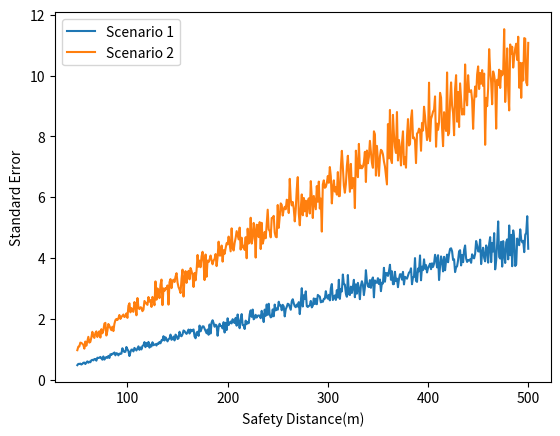

The matplotlib source for this figure:
import matplotlib.pyplot as plt

# Read data from file output_Scenario1.txt
data1 = [0.4723081621145246, 0.51406128039369, 0.5116014073475561, 0.5222796185952502, 0.49312371672836824, 0.5129083738836792, 0.5518912936439566, 0.557314991723711, 0.5102734560997662, 0.5584791849299309, 0.596888599321515, 0.5519737312590156, 0.5889066139890092, 0.5675376639483938, 0.6319050561595467, 0.6477738803008346, 0.6298221971318572, 0.6738694235532579, 0.6749896295499659, 0.620531224033086, 0.7186069857717777, 0.7071598122065479, 0.7178265807282425, 0.7438118041547875, 0.6958986995245787, 0.6531240310997598, 0.7599072311802276, 0.6554052181665934, 0.7096928913269457, 0.7419400245302851, 0.7111961754677818, 0.777303029712351, 0.7101063300661389, 0.8314445261110329, 0.8099944444253924, 0.849764673306675, 0.8496699359162945, 0.8890084364054147, 0.7959214785391835, 0.8667087169285885, 0.8526869296523785, 0.7950465395182851, 0.8530011723321369, 0.8434897746860953, 0.8542101614942309, 1.0292210646892144, 0.9377632963600142, 0.9066223028361922, 0.9127162757396189, 1.0702074565242012, 0.9932270636667127, 0.9401803018570428, 0.7728356875817782, 0.9024029033641237, 0.9849751265894993, 0.9817861274228722, 0.9242056048304403, 1.0400822082893257, 1.0004254095133729, 0.9555291727624018, 1.0257733667823512, 1.0914962207905257, 0.9767210451300823, 1.0555093557141024, 0.9904599941441349, 1.1033113794391862, 1.1301398143592676, 1.2317727063058346, 1.0646332701921353, 1.2010707722694778, 1.1023048580134263, 1.2384098675317472, 1.0488965630604383, 1.1477961491484454, 1.0872253676216352, 1.2262997186658733, 1.1279587758424507, 1.1476493366878229, 1.1644844352759722, 1.1191295724803272, 1.1879608579410352, 1.1687133951486994, 1.237178645143861, 1.1931454228215437, 1.291365169113679, 1.2874358236432601, 1.4260308552061558, 1.2840498432693335, 1.388513953836979, 1.326422255543083, 1.255252564227614, 1.325697929394174, 1.3493331686429413, 1.478311198631736, 1.307232190546117, 1.3433610832534935, 1.4125363712131453, 1.2860524872648083, 1.477537139973138, 1.4348505148620883, 1.3329437347465196, 1.355204412625638, 1.5713596023825993, 1.4436685907783684, 1.4232357499725756, 1.4899432875113068, 1.6142103332589592, 1.5910433683592664, 1.5388294252450465, 1.5012031841159945, 1.56514887470809, 1.6441581432453507, 1.5135821748421854, 1.640913160407948, 1.583521076588499, 1.6290488022155754, 1.645749373385875, 1.4158456836816644, 1.3571363232925422, 1.5445630450065804, 1.5719017144847194, 1.4362854869419241, 1.775379114442884, 1.5847195335452895, 1.6749925372968082, 1.7489479694948045, 1.7474950643707126, 1.6719258356757336, 1.5895332648296479, 1.5223912112200333, 1.6461154273014997, 1.4732277488562315, 1.8114002870707513, 1.5145811302138952, 1.8777380008936284, 1.9501579423215958, 1.8570026925128569, 1.7369559579908753, 1.8028341576528888, 1.778643022081722, 1.4407147531694122, 1.717502838425602, 1.833439118160186, 1.7604462502445226, 1.7577542490348304, 1.6801461245975005, 1.8863856975708864, 1.5465998189577033, 1.8662647186291657, 1.6273078995691013, 2.01401365437278, 1.7901114490444443, 1.855546011286166, 1.907816553025998, 1.8453931830371544, 1.985322140107242, 1.8903925518262075, 1.8590857968367143, 2.02866557125614, 1.7715202510837973, 2.139845555174485, 1.8981401423498743, 1.6888679640516604, 1.9636626492348426, 2.1526195669462824, 1.7918356509456999, 1.780814139656354, 1.6618062462272793, 1.9385819559667834, 1.8213687161033594, 1.8938518949484937, 1.8508082018404823, 2.146136062788192, 2.2757967835463697, 2.0625236968335665, 2.3010212949905524, 1.9815610008273783, 2.02089979959423, 2.1290429774901214, 2.039387162850644, 2.0984413263181794, 2.1076897304869138, 2.099709265588929, 2.0166534159344285, 2.259507911028417, 2.092799799311917, 1.8909455306803526, 2.299332729293436, 2.0956326013879436, 2.4689129186749375, 2.1269518095152042, 2.4924307412644384, 2.136730914270676, 2.0444116513070454, 2.066228206176656, 2.3055782354975505, 2.081037241377482, 2.465923559236985, 2.2744518020833064, 2.3376011208073972, 2.295518242140541, 2.559548983707872, 2.4348133398681715, 2.4432099786960597, 2.2783351377705605, 2.457270029931591, 2.402717419922701, 2.076998796340528, 2.312619942835398, 2.389895395200384, 2.4943937139112586, 2.474853531019563, 2.3803571160647303, 2.29493594681856, 2.5735648427813116, 2.6409958349077343, 2.506370084404935, 2.4110877213407234, 2.37998655458387, 2.466105431647236, 2.4015544965709186, 2.5452848563569463, 2.1515526951483204, 2.5345238211545773, 3.0039472365539313, 2.4029972950463345, 2.770836696739813, 2.6510835520594216, 2.901463596187276, 2.4140422531513406, 2.386687034363743, 2.418597940956702, 2.440297317951237, 2.5857337449938655, 2.3725302948539984, 2.4275244591970644, 2.668909140454204, 2.481623662040641, 2.6567835817017538, 2.476815697624674, 2.7833323552892493, 2.7505592158686567, 2.7290179552359124, 2.5387114841982337, 2.591157849302123, 2.5560516426707816, 2.65579818510368, 2.6582324954751417, 2.9048819253112503, 2.7168076855014966, 2.660008270663834, 2.7863185388609106, 2.6046427778104233, 2.997680936991127, 3.1403751368268087, 2.6145982482974324, 2.7109894872536855, 2.7662427586891214, 2.6187905605450768, 2.9406672712158377, 2.6991746886780037, 3.2810480033062603, 2.652473562544969, 2.9807086405752576, 2.8970224369169117, 3.4545151613504315, 3.1366007077726676, 3.1241413220275427, 2.8295361810727924, 2.721555437612837, 3.4381941480957705, 2.8059028849908545, 2.779179015464819, 3.055961387190617, 2.8484381685407882, 3.0430898770821737, 3.2798138666698753, 2.707415557316608, 3.12964199230519, 2.824892741326651, 3.179996226412855, 2.977028552096873, 2.6431971171291786, 3.0871830201657953, 3.2332304279157094, 3.1198551248415365, 2.777030788450139, 3.02593787114012, 3.5969881845788714, 3.2218162579514056, 3.0667631144253713, 3.0411057199643685, 3.269900763020187, 3.017093137442065, 3.2787497617232093, 3.358048689343262, 2.702938216090039, 3.2614683809597174, 3.1979993746090694, 3.1800646219849056, 3.3350650668315303, 3.139948247981167, 3.2884614943769677, 2.906781553539928, 3.1859408343533313, 3.158620585002257, 3.674594399386142, 3.2173795237739675, 3.5017280020012977, 3.4977712904076506, 3.408155512883765, 3.558669835767291, 3.774803173676742, 3.2812765808447173, 3.5602859435725107, 3.135010526298118, 3.139366018800611, 3.5439559816679433, 3.2386372133970176, 3.3186949242134327, 3.0384265664978645, 3.303522211216386, 3.4625324547215435, 3.4608646318514102, 3.2873703776727075, 3.541611356430855, 3.1288822285282647, 3.3792619016584076, 3.348620462220225, 3.317253532668252, 3.4139859402170947, 3.5191192079837252, 3.5449224251032634, 3.659139106401941, 3.135566774922837, 3.357761754502544, 3.3772490284253545, 3.994698862242309, 3.2445454227056216, 3.2122906157444726, 3.6512633430088277, 3.557987492951598, 4.081963253141802, 3.2644526340567426, 3.7142497223530895, 3.598249574445886, 3.9536983951738143, 3.64384563339338, 3.7654566788106854, 3.521411506768273, 3.6680963727797553, 3.734801065652627, 3.811815315568161, 3.629041057910478, 3.8240631532442038, 3.703821809968725, 3.8107924372760054, 4.103729523250771, 3.96316477073563, 3.688443980867813, 4.089604381844287, 3.272475515569215, 3.7255167426814766, 4.049481324811858, 3.8802395544605233, 3.5566045605324192, 4.0355632816250075, 3.5950592484686537, 3.911243280595059, 4.109112312896789, 3.8589038599063334, 4.125809011575791, 4.297405147295284, 4.3175709606212616, 4.2207743365406305, 3.932817183648383, 3.95661168172971, 3.5347671776228773, 3.689245993424673, 3.7265934846720272, 3.9260579465922305, 4.217883236885536, 4.254338961577933, 3.7537249499663665, 4.097978038008501, 3.8603444146863373, 4.263038704961521, 4.40940404136432, 3.984077684985573, 3.867906410449973, 3.9334315806938855, 3.9181285073361236, 3.9544461053351077, 3.839361795923901, 4.119377987026683, 4.020092536248389, 3.9866601309868392, 4.137194580872405, 4.5551900070139775, 4.414047009264854, 4.217020156461194, 4.21202314808454, 4.602247711716526, 3.7973173425459192, 4.166694013243593, 4.335167240141954, 4.0064541679644865, 3.8879449584581316, 4.4119786944181865, 4.309354476020742, 3.8448327661941293, 4.458963556702387, 4.683840731707259, 3.862278602068991, 4.49258177443661, 4.2120878433385025, 4.815109967591602, 3.6241317580904804, 3.9186195273335733, 4.477464014372422, 5.201526218332462, 4.030668803064822, 3.9799668340326653, 4.530626446751045, 3.7147073908990462, 4.554251969313951, 4.121733130613869, 3.8347228061490966, 4.514151526034544, 4.6104588708717475, 3.953465694805002, 5.067993291234707, 4.088676436207688, 4.760189071875192, 3.727012744813197, 4.905731342012116, 4.645696933722646, 3.734458327522213, 3.785429301941855, 4.638118045069573, 4.508527364894218, 4.417759613197622, 4.940346040511737, 4.602462275782388, 4.514234818881269, 4.564394702476989, 4.19035272978302, 4.759328839237734, 4.8268560160833465, 5.3729857621251895, 4.302363420261008, ]
# Read data from file output_Scenario2.txt
data2 = [0.9649927460867259, 1.0794790410193245, 1.0878690178509545, 1.2145517691724794, 1.2035796608450975, 1.1771469746807321, 1.1392712583050622, 1.0149142820947985, 1.2499323981719972, 1.1106191966646353, 1.2627842254320412, 1.4051544399104319, 1.214417967587766, 1.2374081784116346, 1.3829909616479783, 1.570236924798293, 1.4222584153380848, 1.3690887480364449, 1.5265238288346499, 1.5837916529644924, 1.3994924079822657, 1.5152725827388287, 1.5879659945981213, 1.3804042886053347, 1.656754658964326, 1.5200246708524177, 1.611090003693152, 1.8389483407643616, 1.8645632196308068, 1.4481022063376607, 1.60035589791771, 1.8268275780707934, 1.7661650545744585, 1.6879289084555666, 1.622675260179929, 1.738299168727869, 1.5927369525442672, 1.8286213386045784, 1.9537543346081154, 1.9928499692651225, 1.9573798813720344, 2.015093049960721, 2.123882058872385, 1.9928562416792637, 2.0571339285520525, 2.0997740354619117, 2.13794738008212, 2.0557246897383896, 2.0833300266640427, 2.1754307619411843, 2.028460253492782, 2.4249278339777454, 2.5083323145069913, 2.210022624318584, 2.3515686254073045, 2.2561637795160174, 2.2272087912901206, 2.5499213713367714, 2.4221263385711325, 2.11357777240394, 2.6802268560702096, 2.362243848547393, 2.3173422276392412, 2.3786416291656884, 2.3642882649964663, 2.249088704342272, 2.297738018138708, 2.5839628480301338, 2.535795535921617, 2.4899686745017493, 2.45640061879165, 2.7154408481865335, 2.5655554954044555, 2.6108741831041957, 2.3887703949940433, 2.7188387226902586, 2.619057845867479, 2.4439312592624205, 3.2280165736873156, 2.626190206363583, 2.9970058391668175, 2.91973885818578, 2.6775406626230724, 3.123017130916832, 3.288125757935666, 2.4468665676738484, 2.997189350041135, 2.9141201073394347, 3.0082119273747985, 2.9749115953251453, 3.0945235497568926, 2.4636891037628916, 3.202220479604738, 3.304072638426704, 3.0056405307355036, 3.2469025239449367, 3.283926156295236, 3.2077124247662843, 3.3856603491785764, 3.499315790265291, 3.19142899028006, 3.0399794407199536, 2.960350486006682, 2.844034282493796, 3.3204546375458888, 3.615418509661088, 2.728644352054697, 3.34291773754605, 3.5655365655115636, 3.179296148520927, 3.4067185090641106, 3.5758797518932317, 3.297151952822314, 3.6677430389818753, 3.5680605376030265, 3.424717652595612, 3.0443350669727534, 3.505285152451937, 3.26247390794164, 3.589537435380776, 4.098086870723948, 3.7087975140198752, 3.9121987423953812, 3.6942609545076808, 4.054680751921167, 4.2014163088177785, 3.8152226671584977, 3.2716014427188407, 4.112569026776329, 3.379605154452218, 3.914259061431678, 3.8633374173116173, 3.9531030849194915, 4.079889581839195, 3.911385432298893, 3.7902869284527787, 3.9195585210582067, 3.967384402852842, 4.127655387747383, 3.73111926906659, 4.024310499949029, 4.534461820326642, 4.078121503829919, 4.081118841690352, 4.407317891870293, 3.8777539891024544, 4.2564740102577865, 4.135078596592814, 4.320424053261439, 4.484631980441651, 4.447626220805881, 4.701792849541546, 4.470994967565945, 4.216515148792899, 4.973450613005019, 4.328207019078454, 4.243628046848594, 4.4941517553371515, 4.659928218331265, 4.882407193178381, 4.740192401158417, 4.611678544738347, 4.9980167066547505, 4.275204205649129, 4.6642061489604, 4.343081394586107, 4.402365159774914, 4.263972209102681, 4.681945749365321, 3.988780640747245, 4.962318006738384, 4.472783920557755, 4.546379988518337, 5.322007515966132, 4.472337196589721, 4.651118145134565, 5.151197530671873, 4.882366639243719, 4.011119045852416, 5.091477585141666, 5.073236738020413, 4.685144501506864, 5.178372234592642, 4.2921202219881955, 5.1542949081324405, 4.46979585663596, 4.608654901378492, 4.855561244593668, 4.647790442780311, 5.132934735606912, 5.586544101678604, 4.934437657930233, 4.884397506346099, 4.677069488472457, 5.313467700099437, 5.320772124419537, 5.38398774144221, 4.835152531203127, 4.69749922831287, 4.679751595971735, 5.741650982078238, 4.988920825188549, 5.3551175523978936, 5.794122107791655, 5.744124302276196, 5.39430987244893, 5.597666924710688, 5.6830463661666535, 5.599060992702258, 5.915310304624771, 5.887775810949327, 5.476929431716278, 6.60204180538112, 5.91508275512693, 5.7265762022346305, 5.839799568478357, 5.620823427221317, 5.202835669132748, 5.6072113389812595, 6.26624289347293, 6.65860766226694, 5.462333201114703, 5.073355004333917, 5.636678011027417, 6.088927327534792, 5.403591398320195, 5.97316289749409, 5.531708596808042, 5.882707199920799, 5.371481266838785, 5.842608578366344, 5.960460636561573, 5.461624666708616, 6.526368898553007, 5.978768685941946, 5.312725383454334, 6.037964143649745, 5.812644492827684, 5.600363827466927, 6.363462579445251, 5.849432109188037, 6.5109178308438205, 5.624610564296875, 5.953190321163939, 4.865978216145239, 6.4166112551720005, 6.552784064807872, 6.306540335239283, 6.335078847180989, 6.466736039146797, 6.694512379553868, 6.471644226933369, 6.9896637973510565, 6.681180733972104, 5.793566777038132, 6.296751146424639, 6.55232867002259, 6.182871177697301, 6.333685814752735, 6.082750282561334, 6.823885696580797, 6.029773710513522, 6.0374977432708, 6.9806291980021395, 7.522987372048419, 6.9961203534530485, 6.381637720836244, 6.1446597953019335, 6.427120272719347, 7.020434174607722, 7.361006113297284, 6.769512833284239, 6.175251492854359, 7.093401088335552, 6.286260812279427, 6.62927590314357, 6.613176543840335, 5.639430024390764, 7.528093782625187, 6.984495615289626, 6.656321131075333, 7.751232160114933, 6.948553806368632, 7.038073244858994, 6.946990427516075, 6.996970773127468, 7.148458505160396, 7.488104967213, 6.497264886088606, 7.533926665424877, 7.114632527404349, 7.324320787622563, 7.8512383736580045, 7.476706226674952, 7.128620904494783, 6.964776809058565, 8.16558454735483, 8.067488828625672, 6.708895214564019, 7.686159248935714, 7.196485253232997, 6.699078369447546, 7.338969614325978, 7.556619614616049, 7.520519330471799, 7.408021058285405, 7.173470847504714, 7.011283477367037, 6.705911123777289, 6.417358958325456, 8.402436491875438, 7.275463627838436, 8.867521863519707, 7.239233384827429, 7.12032941653685, 8.705295170182342, 8.053078603863245, 7.647973587820502, 7.453142357422136, 8.800038352189153, 7.20542982756754, 7.879181366106508, 7.571344926761691, 7.041838112311302, 7.772816413630261, 8.164742433169586, 7.078698962380021, 7.308586457038051, 6.968106198961093, 7.990650724440407, 8.567542179645221, 7.6979900623474435, 7.7418924688993185, 8.57833760119057, 8.85685333512981, 7.938106764210216, 7.964876081898575, 7.860349864986927, 7.119866571783492, 8.093775386060575, 8.120884434592085, 8.25278250046613, 8.210732671327206, 7.524714678976207, 8.442022032664925, 8.189924541776927, 8.97387736711395, 8.66297547035659, 8.246898568552908, 7.87704379827864, 8.009979775255367, 9.765456261742205, 7.845035117830894, 8.573103522062473, 8.67832351321383, 8.814555916210413, 8.876943787137552, 9.31406865982853, 7.65828825521735, 8.417986932752985, 8.212539862916952, 8.454578108930097, 9.4305204522338, 9.2728138124304, 8.272903903708782, 7.676957405118254, 8.794776859022631, 8.360835843383125, 8.17579714767924, 10.1012228962636, 8.033558613715345, 8.1122854979346, 9.155482018987312, 9.773905002607709, 9.013460767097175, 8.77152187479459, 8.035663693808996, 9.55823262951891, 10.012523358274876, 8.481760666276783, 9.458266225899967, 8.305743735512191, 9.74193466412088, 9.220620152679537, 8.716046064586855, 8.901508636180722, 8.716616946958263, 10.364432642455641, 9.320659794242037, 9.01895221187029, 10.011110777531133, 9.472368816721612, 9.459620711212475, 9.51912937195414, 9.195654625963288, 8.246396728268655, 9.148079798515095, 9.637057382832168, 9.304423679089425, 10.038061765101865, 10.30047202801891, 9.555522957954734, 10.082334799043325, 9.729916495016798, 10.178937862075788, 9.656389128447548, 10.063801468630032, 7.7210429347336245, 9.266158805028113, 8.992741739869995, 9.5848932701413, 10.868216919071866, 10.175066781107631, 9.778478971701068, 9.054874046611582, 10.13431319823894, 9.999070506802122, 9.765730080234658, 8.252823213906863, 9.860855693092766, 9.683906804590801, 10.193014225438912, 9.590603474234559, 10.14706381176348, 10.006815877190906, 10.092866986144225, 11.525082689508134, 9.12979578084855, 9.828618366789913, 10.89322707006514, 9.511175479403164, 8.8521397978116, 11.02141420145346, 10.70806313018372, 10.946141968748623, 10.261617026570423, 10.613419571467059, 10.891455871461813, 11.046082156131195, 10.510272308556043, 11.276429222054293, 9.597936444882306, 10.41789129334723, 9.266236075127809, 10.41394733038342, 9.83672603054492, 11.23148836975759, 11.212403845741555, 9.77632057575855, 9.679200173568061, 11.073697485483336,]

# Create x-axis values (assuming both files have the same number of lines)
x = range(50, 501)

# Create line graph
plt.plot(x, data1, label="Scenario 1")
plt.plot(x, data2, label="Scenario 2")

# Add legend, labels, and title
plt.legend()
plt.xlabel("Safety Distance(m)")
plt.ylabel("Standard Error")

# Show the graph
plt.show()
